Dataset: image (GitHub, mocharifa/KlasifikasiCabai). Classes: hijau, merah, rawit.

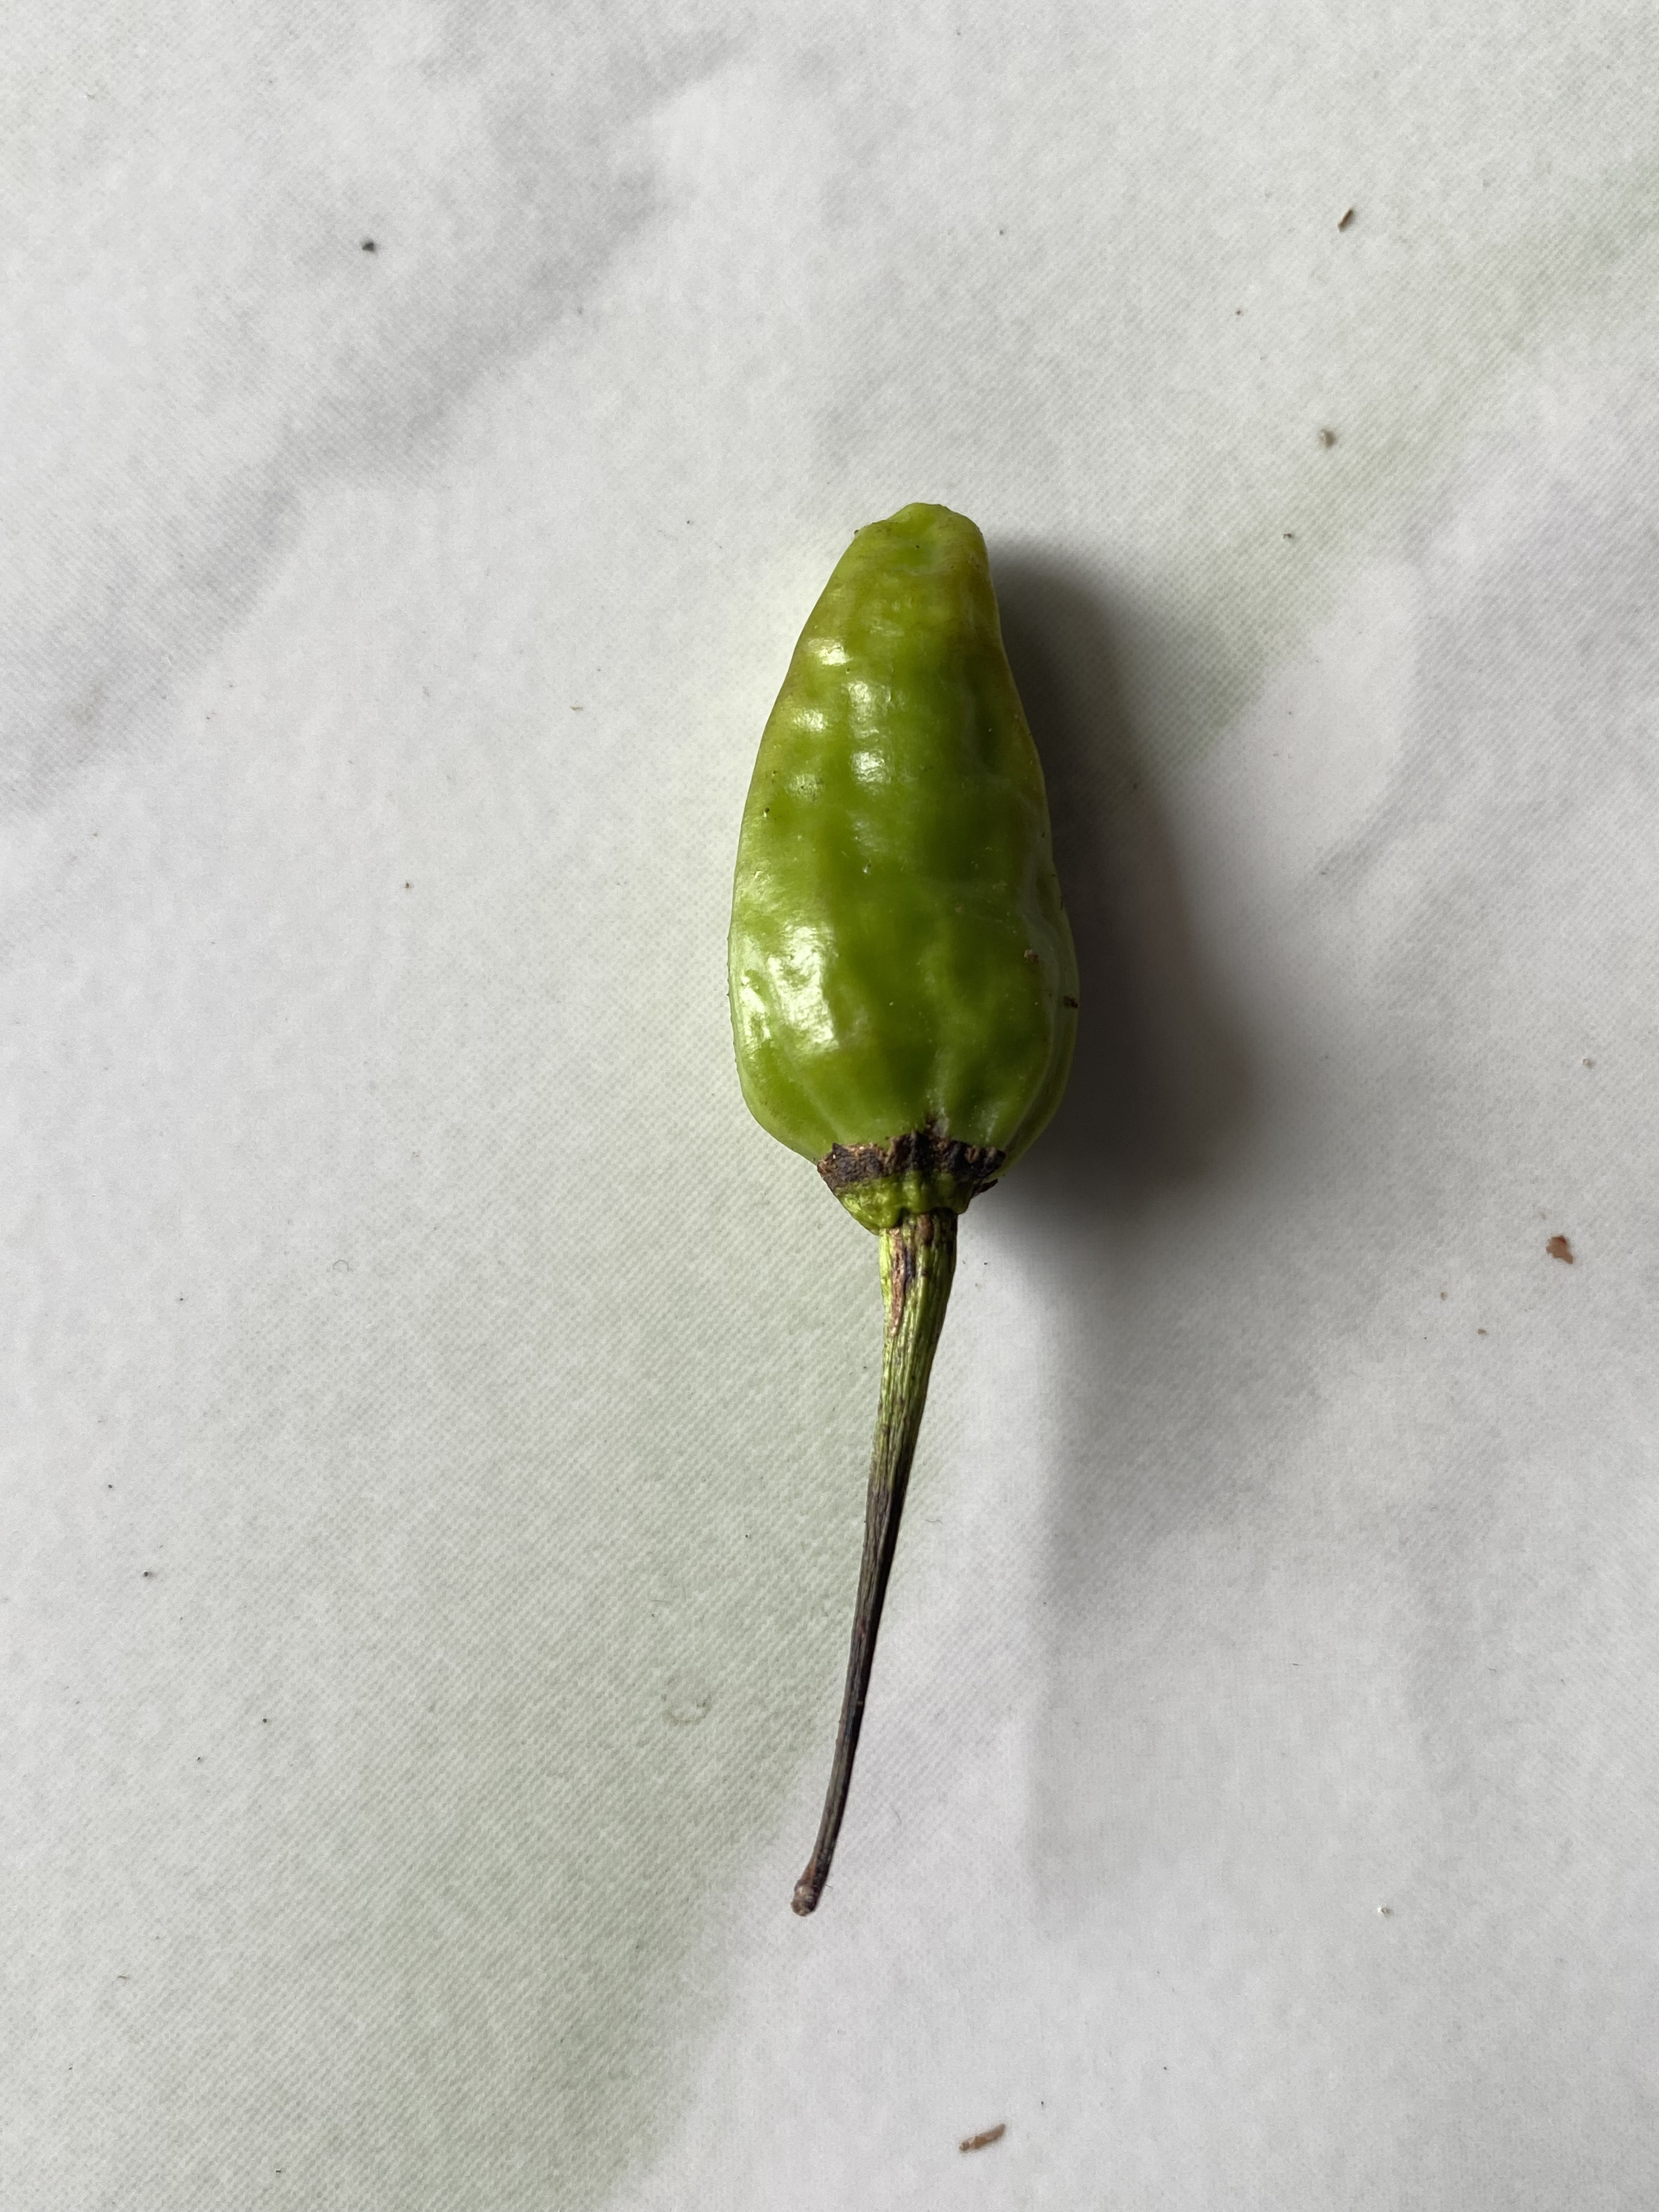
Label: hijau

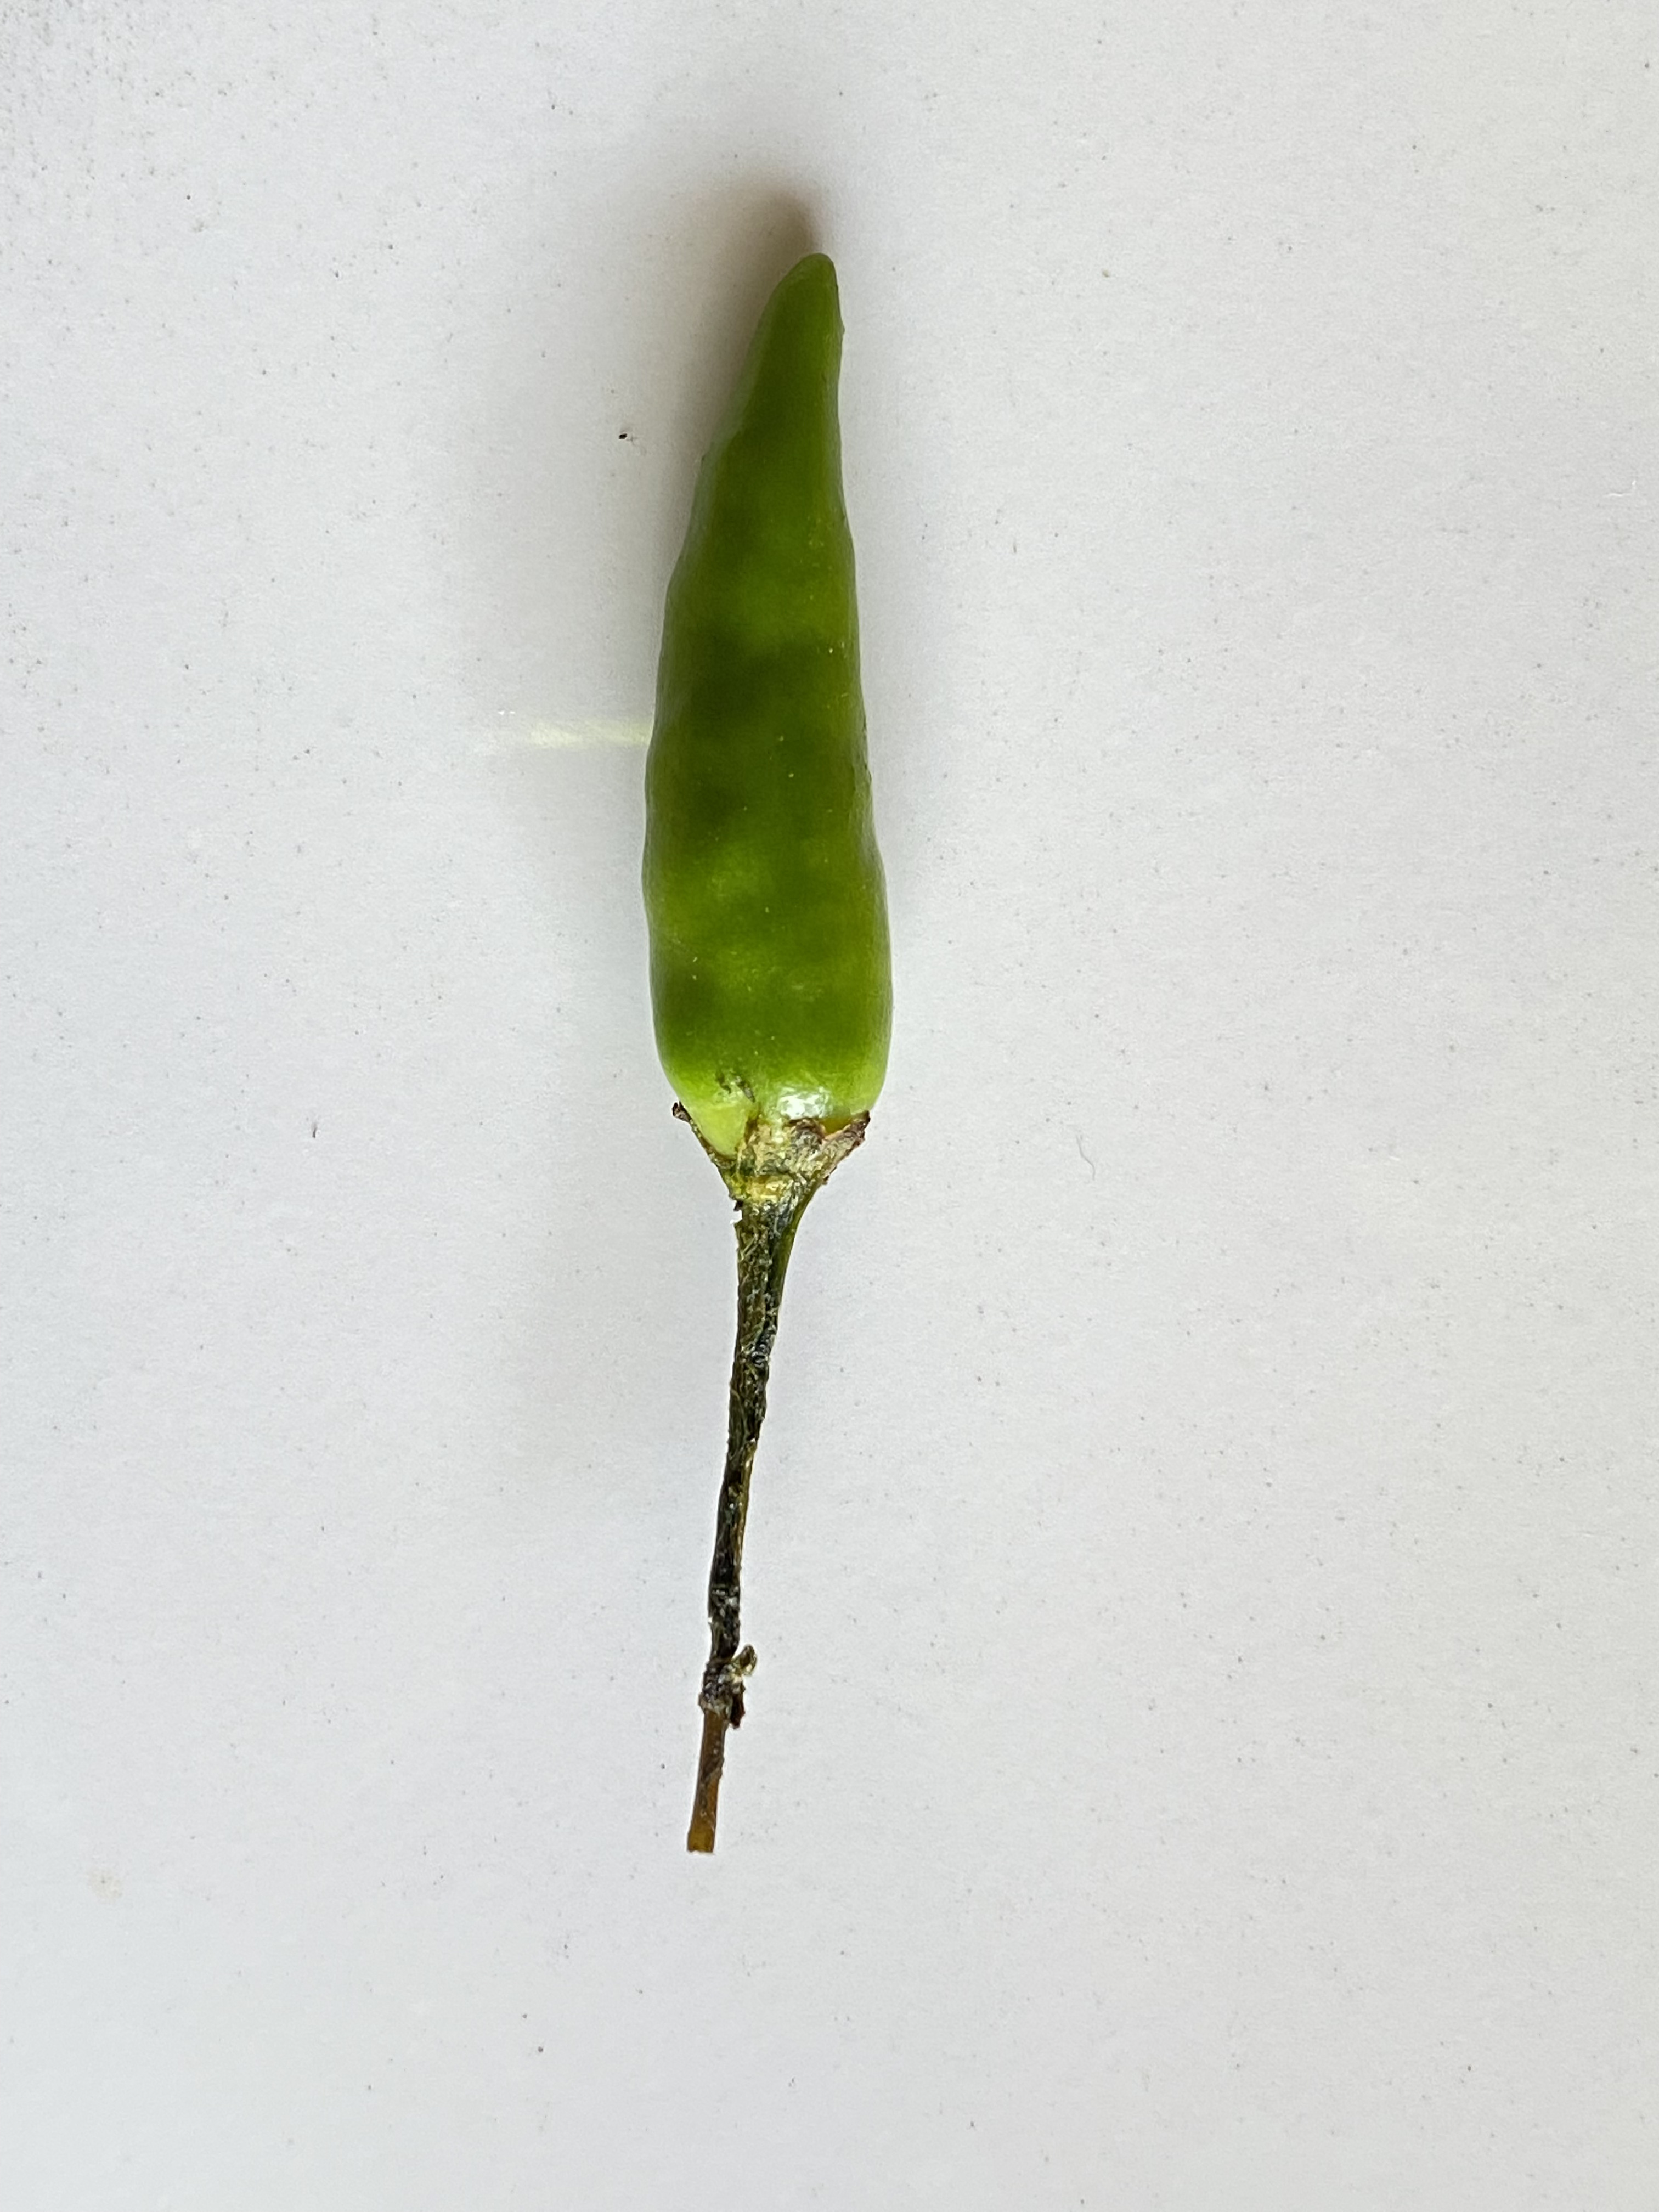
Label: rawit

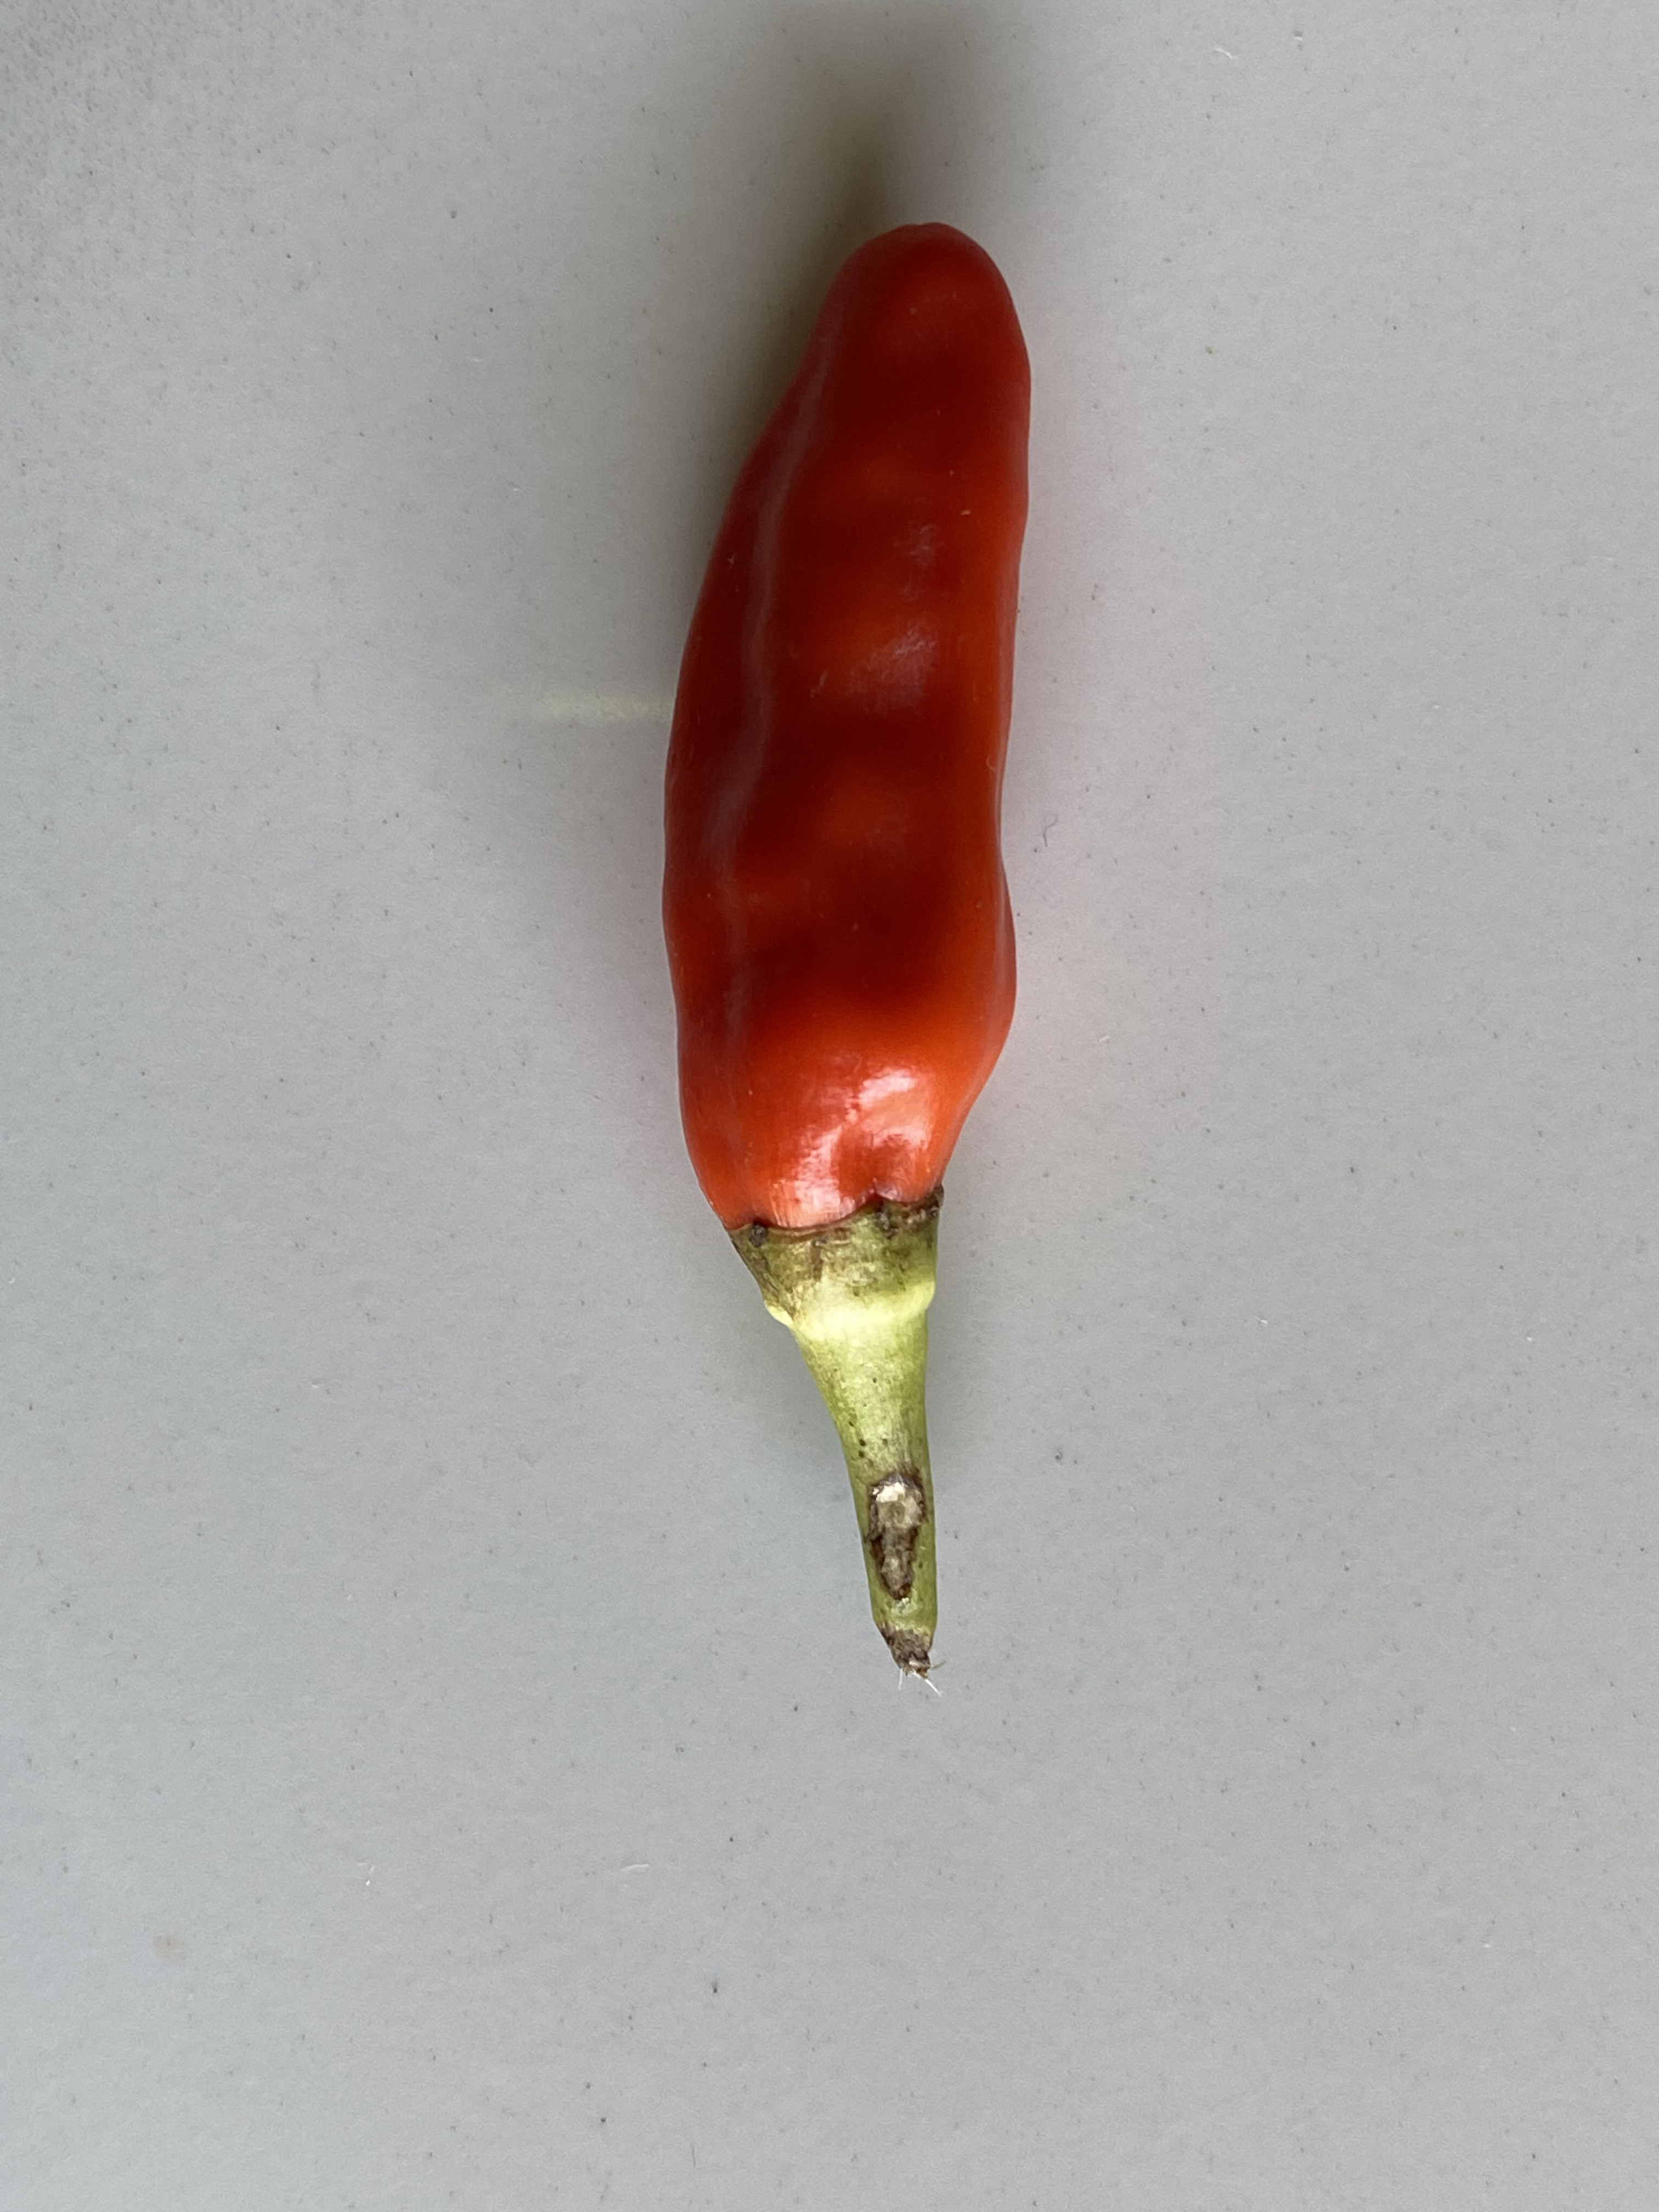
Label: merah

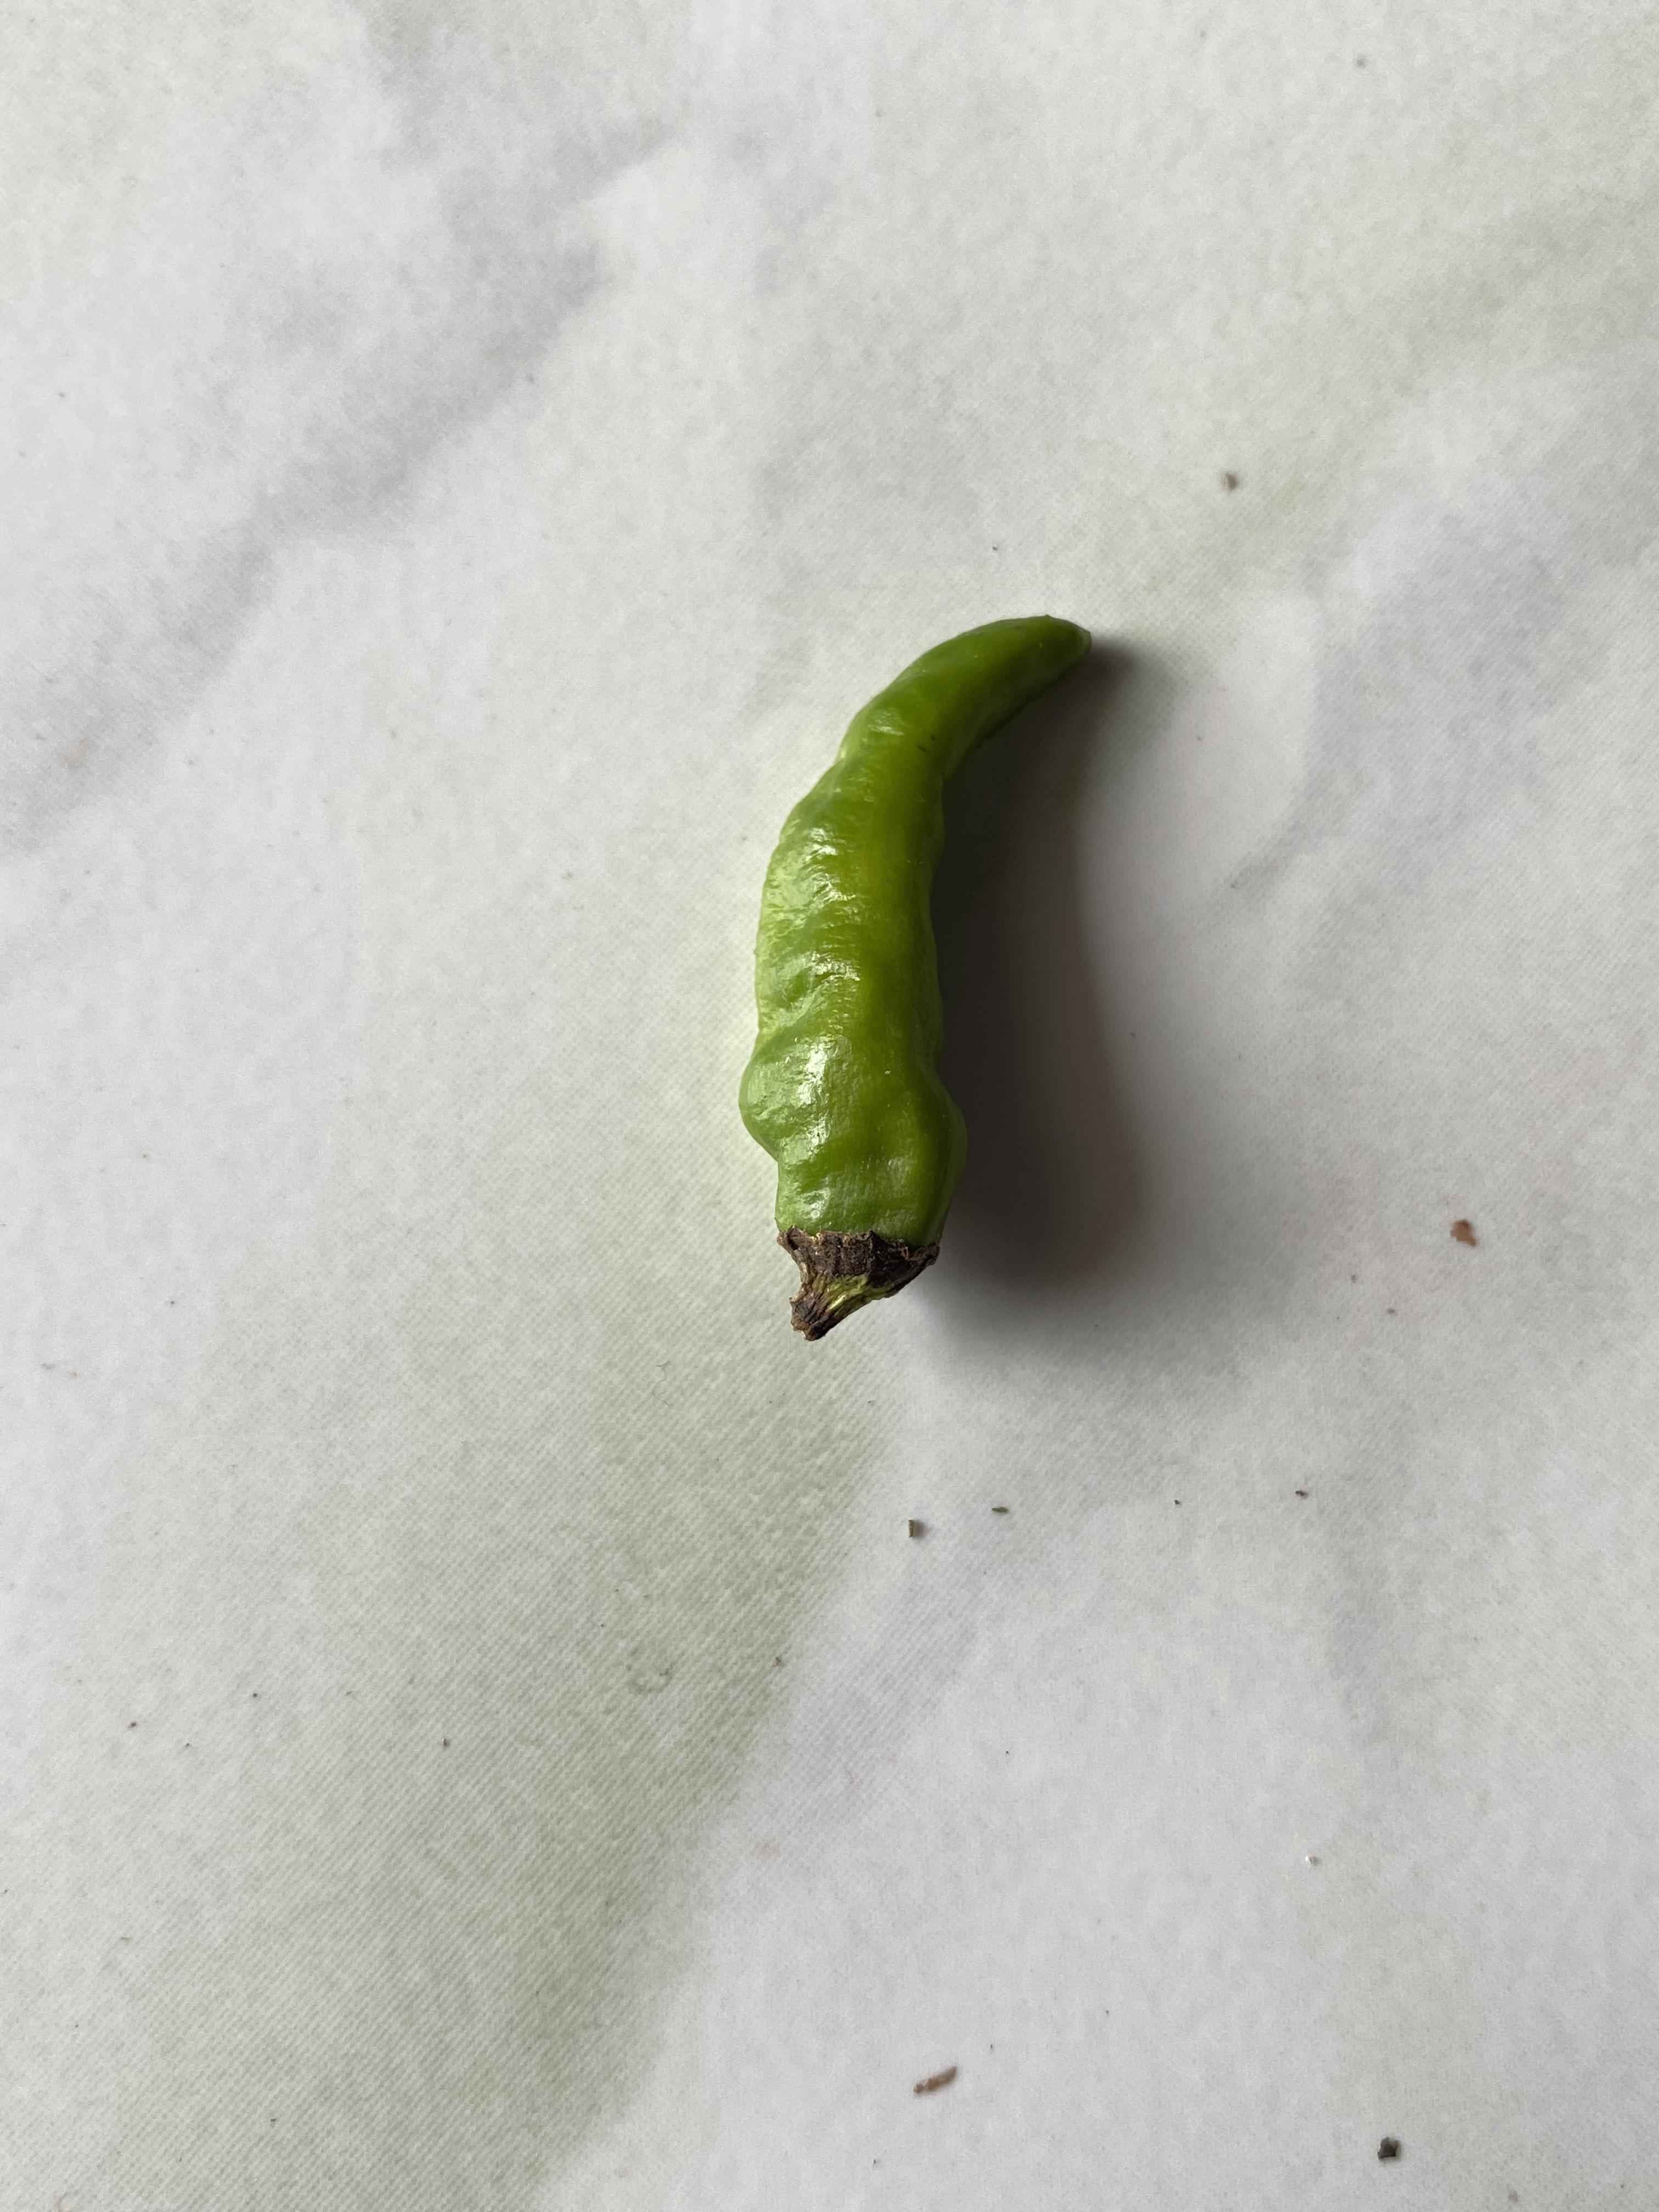
Label: hijau

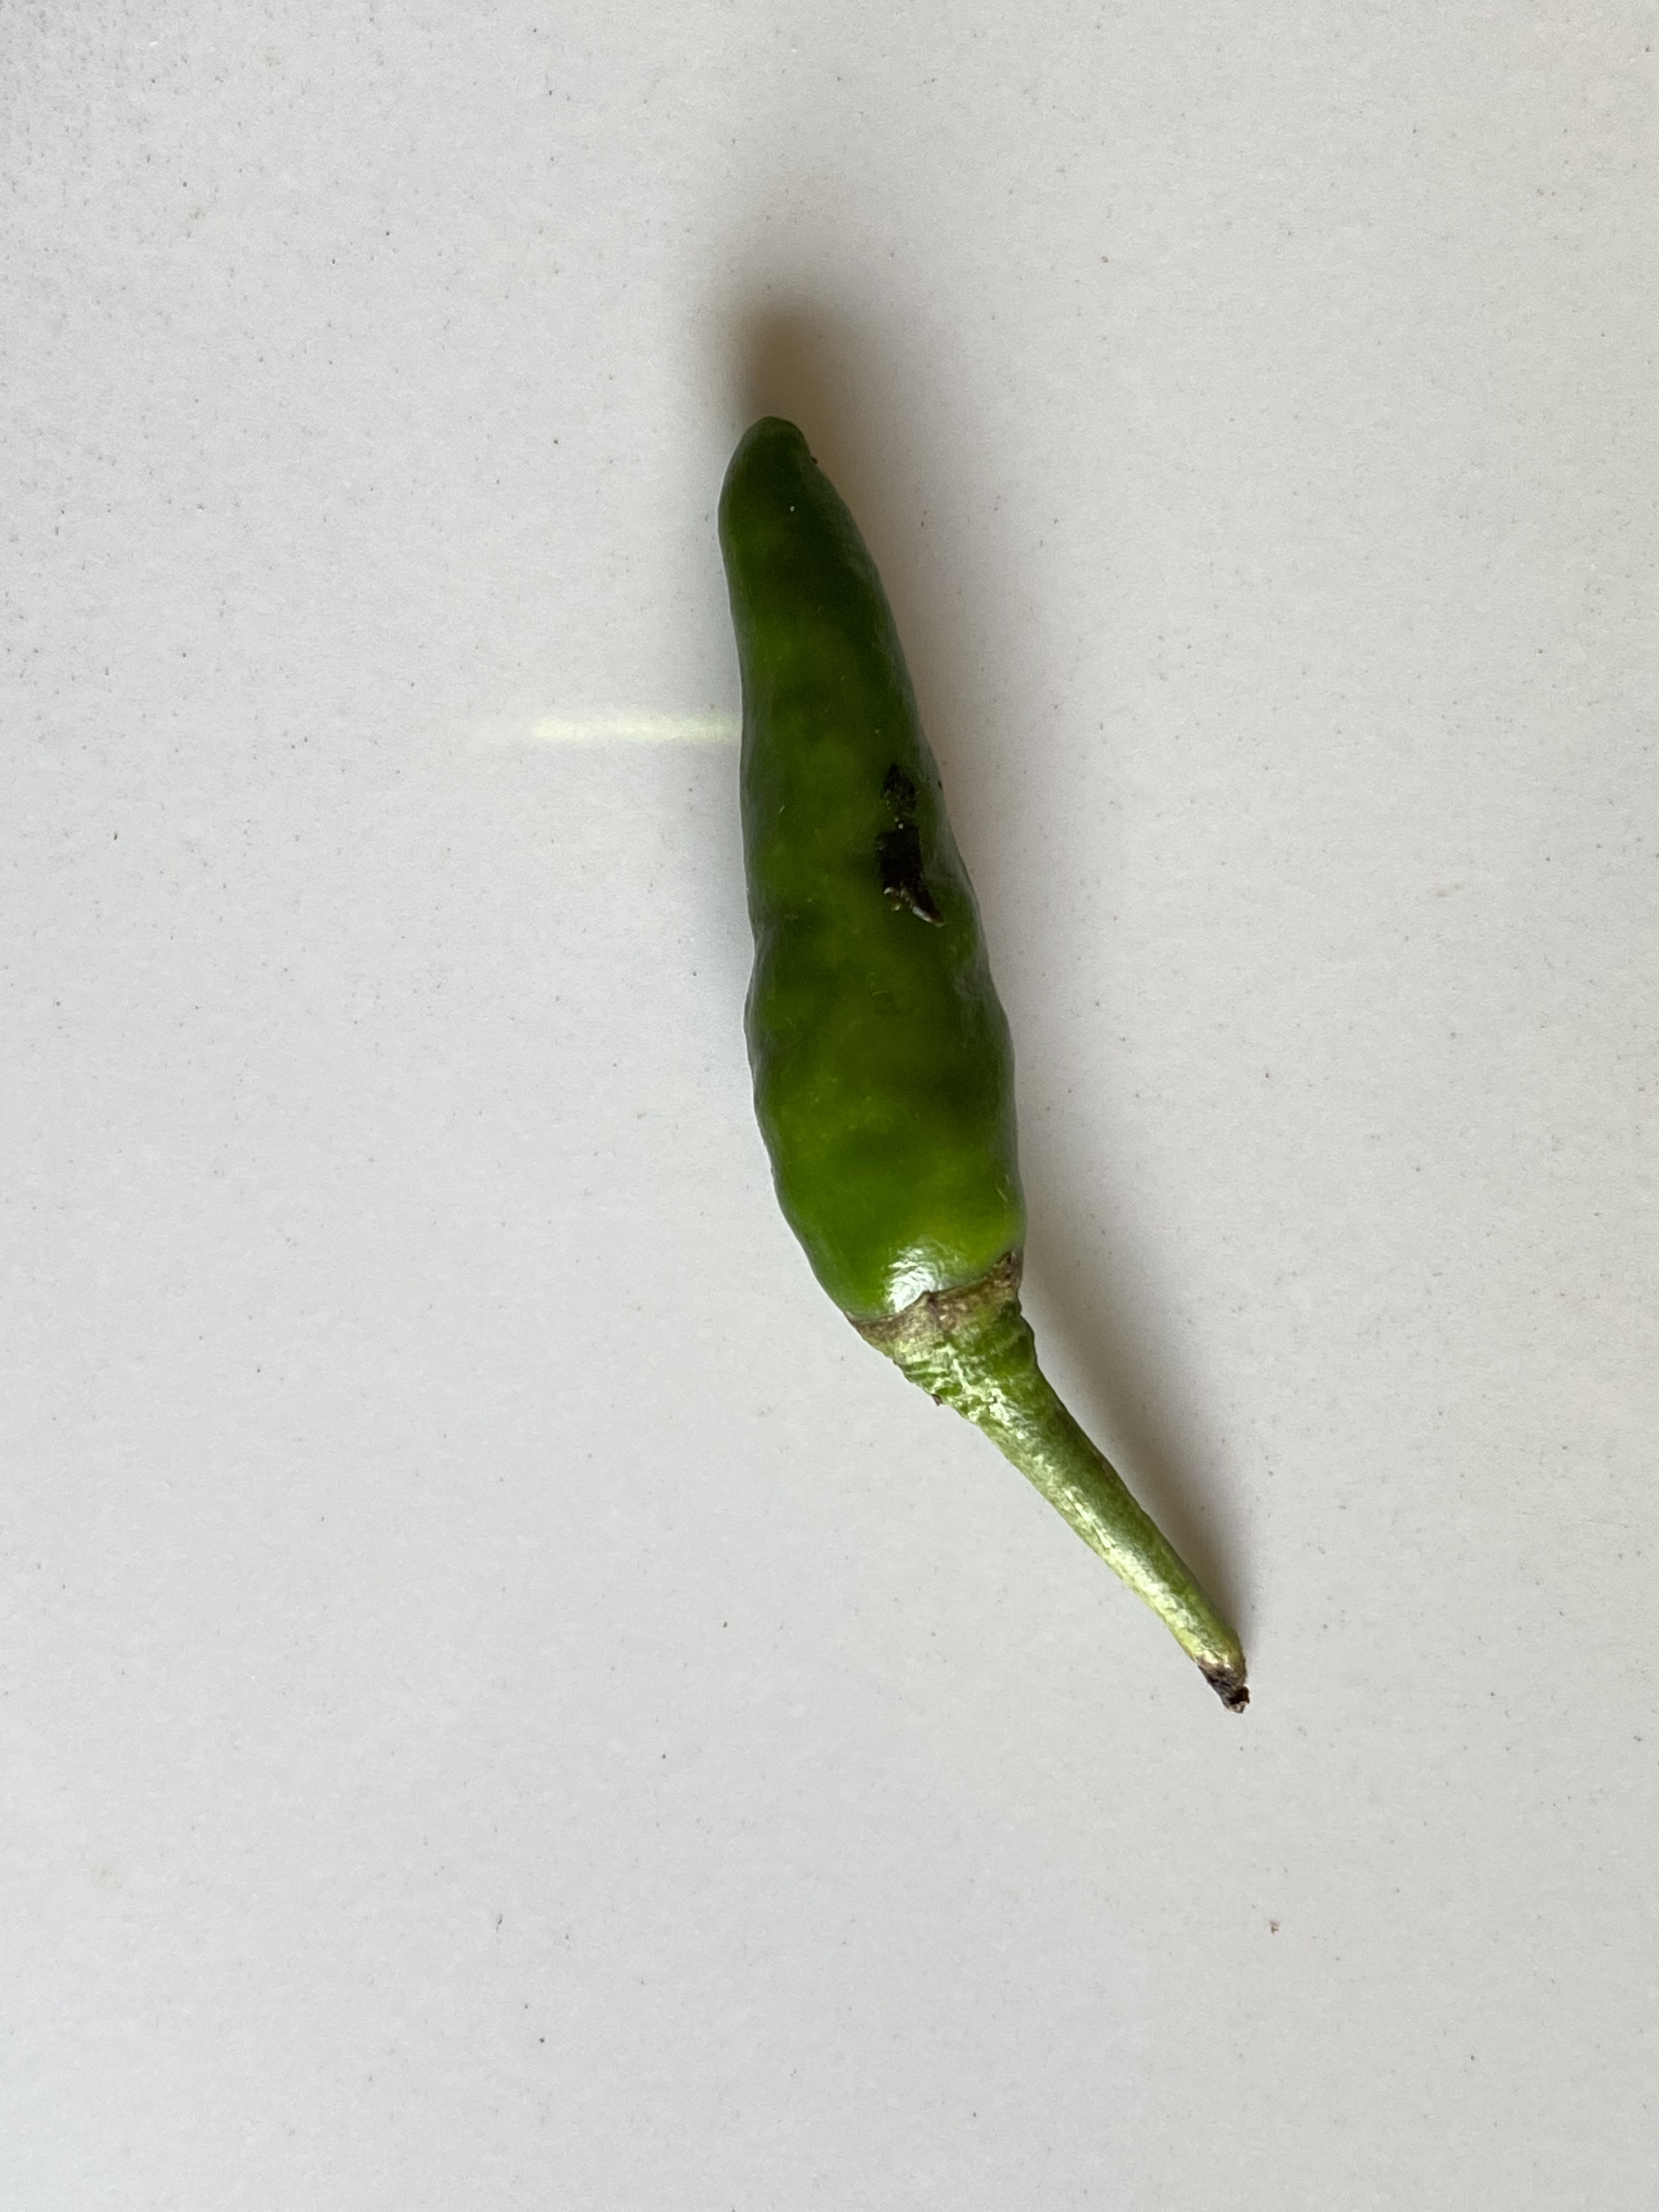
Label: rawit

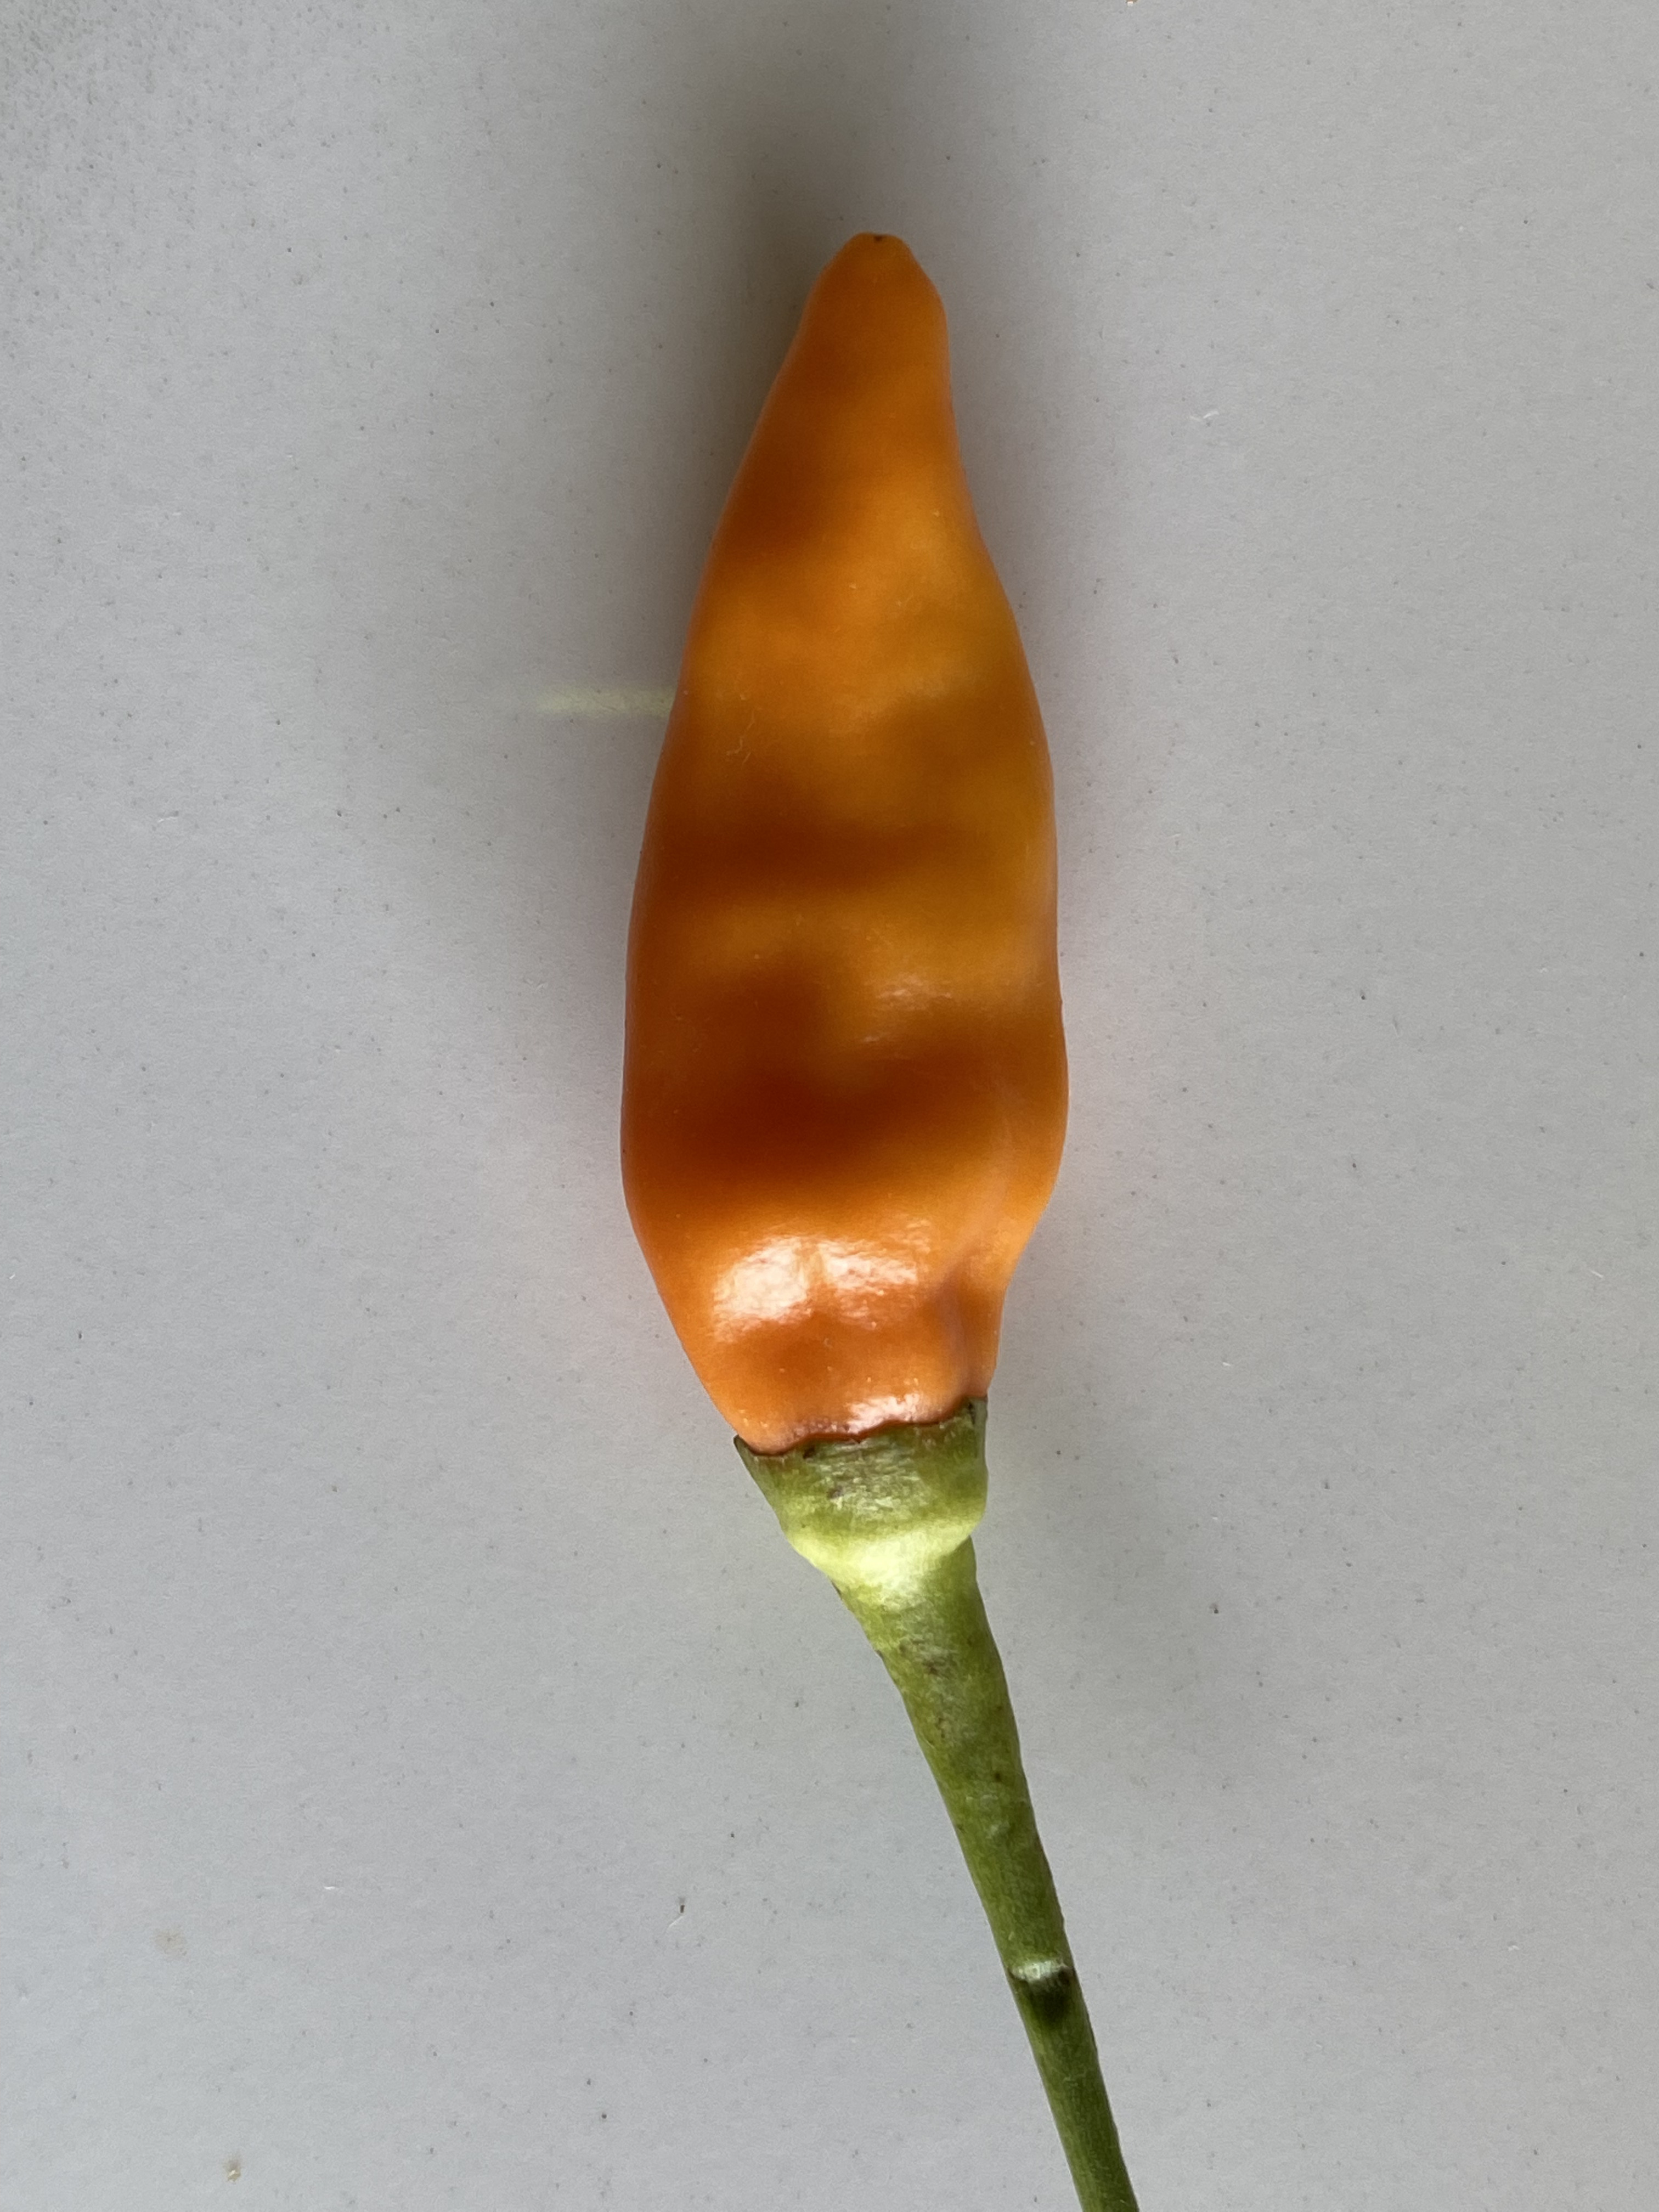
Label: merah
